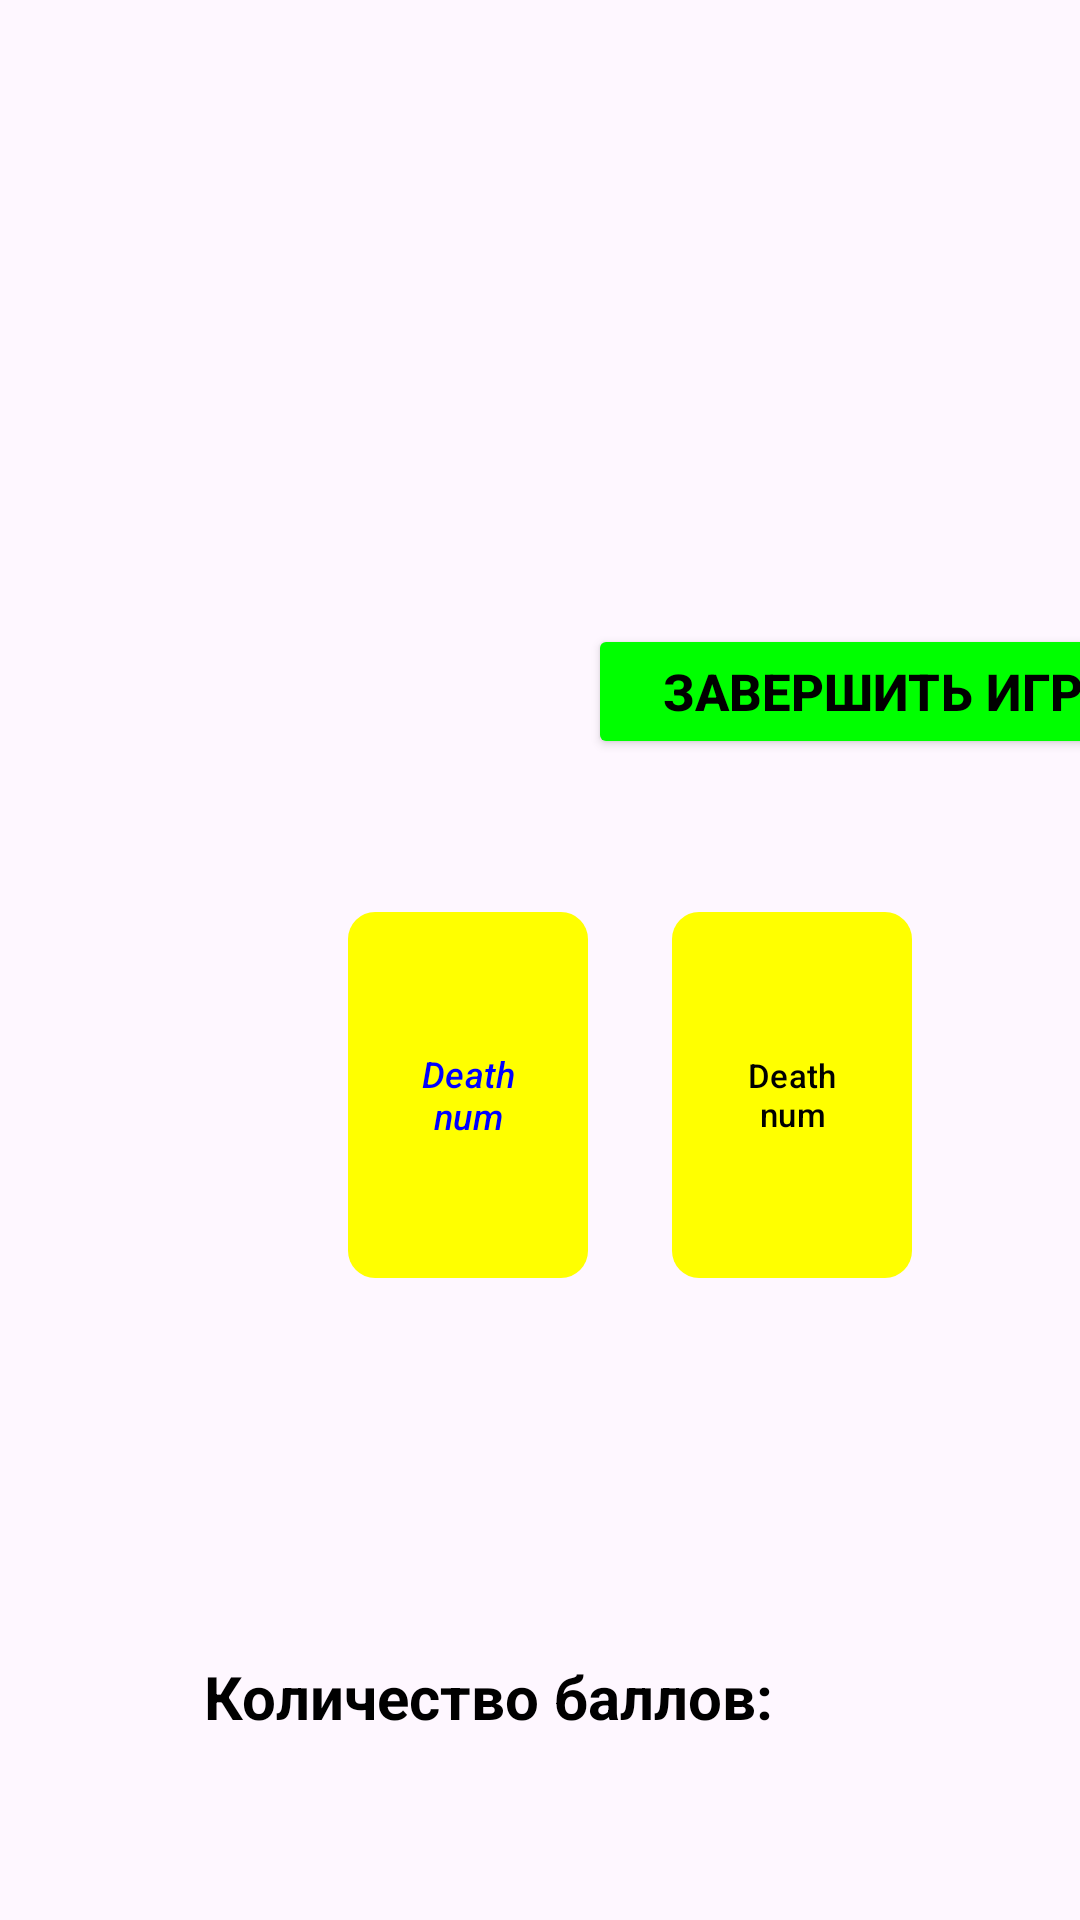

Android layout source for this screen:
<!-- AndroidManifest.xml: application theme Theme.DeathNum -->
<!-- res/layout/supergame5.xml -->
<?xml version="1.0" encoding="utf-8"?>
<androidx.constraintlayout.widget.ConstraintLayout xmlns:android="http://schemas.android.com/apk/res/android"
    android:layout_width="match_parent"
    android:layout_height="match_parent"
    xmlns:app="http://schemas.android.com/apk/res-auto"
    android:id="@+id/supergame_5">

    <TextView
        android:id="@+id/deathNumTextforSuper5"
        android:layout_width="300sp"
        android:layout_height="70sp"
        android:layout_marginStart="92dp"
        android:layout_marginTop="72dp"
        android:textColor="@color/color_black"
        android:textSize="20sp"
        android:textStyle="bold"
        app:layout_constraintStart_toStartOf="parent"
        app:layout_constraintTop_toTopOf="parent">

    </TextView>

    <TextView
        android:id="@+id/deathNumText5"
        android:layout_width="300sp"
        android:layout_height="70sp"
        android:layout_marginStart="92dp"
        android:layout_marginTop="136dp"
        android:textColor="@color/color_black"
        android:textSize="20sp"
        android:textStyle="bold"
        app:layout_constraintStart_toStartOf="parent"
        app:layout_constraintTop_toTopOf="parent">

    </TextView>

    <TextView
        android:id="@+id/countSuper5"
        android:layout_width="300sp"
        android:layout_height="70sp"
        android:layout_marginStart="68dp"
        android:layout_marginTop="552dp"
        android:text="Количество баллов: "
        android:textColor="@color/color_black"
        android:textSize="20sp"
        android:textStyle="bold"
        app:layout_constraintStart_toStartOf="parent"
        app:layout_constraintTop_toTopOf="parent">

    </TextView>


    <Button
        android:id="@+id/gameOver5"
        android:layout_width="200sp"
        android:layout_height="45sp"
        android:layout_marginStart="196dp"
        android:layout_marginTop="208dp"
        android:backgroundTint="@color/color_green"
        android:text="@string/FinishGame"
        android:textColor="@color/color_black"
        android:textSize="17sp"
        android:textStyle="bold"
        app:layout_constraintStart_toStartOf="parent"
        app:layout_constraintTop_toTopOf="parent" />


    <com.google.android.material.button.MaterialButton
        android:id="@+id/card1Super5"
        android:layout_width="80sp"
        android:layout_height="130sp"
        android:layout_marginStart="116dp"
        android:layout_marginTop="300dp"
        android:text="Death num"
        android:textColor="@color/color_blue"
        android:textSize="12sp"
        android:textStyle="italic"
        app:backgroundTint="#FFFF00"
        app:cornerRadius="9dp"
        app:layout_constraintStart_toStartOf="parent"
        app:layout_constraintTop_toTopOf="parent" />

    <com.google.android.material.button.MaterialButton
        android:id="@+id/card2Super5"
        android:layout_width="80sp"
        android:layout_height="130sp"
        android:layout_marginStart="224dp"
        android:layout_marginTop="300dp"
        android:text="Death num"
        android:textColor="@color/color_black"
        android:textSize="11sp"
        app:backgroundTint="#FFFF00"
        app:cornerRadius="9dp"
        app:layout_constraintStart_toStartOf="parent"
        app:layout_constraintTop_toTopOf="parent" />

    <include
        layout="@layout/round_for_super_game"
        android:layout_width="0dp"
        android:layout_height="0dp"
        app:layout_constraintBottom_toBottomOf="parent"
        app:layout_constraintEnd_toEndOf="parent"
        app:layout_constraintStart_toStartOf="parent"
        app:layout_constraintTop_toTopOf="parent" />

    <include
        android:id="@+id/centerPlusOneContainer"
        layout="@layout/center_plus_one"
        android:layout_width="0dp"
        android:layout_height="0dp"
        app:layout_constraintBottom_toBottomOf="parent"
        app:layout_constraintEnd_toEndOf="parent"
        app:layout_constraintStart_toStartOf="parent"
        app:layout_constraintTop_toTopOf="parent" />

</androidx.constraintlayout.widget.ConstraintLayout>
<!-- res/layout/round_for_super_game.xml (included above) -->
<?xml version="1.0" encoding="utf-8"?>
<RelativeLayout xmlns:android="http://schemas.android.com/apk/res/android"
    android:id="@+id/roundforsuper"
    android:layout_width="match_parent"
    android:layout_height="match_parent"
    android:background="@color/color_green"
    android:visibility="gone"
    android:clickable="true"
    android:focusable="true">

    <LinearLayout
        android:layout_width="match_parent"
        android:layout_height="wrap_content"
        android:layout_centerInParent="true"
        android:gravity="center"
        android:orientation="vertical"
        android:padding="40dp">

        <TextView
            android:id="@+id/roundText"
            android:layout_width="wrap_content"
            android:layout_height="wrap_content"
            android:text="РАУНД 1"
            android:textColor="@color/color_blue"
            android:textSize="42sp"
            android:textStyle="bold"
            android:shadowColor="#000000"
            android:shadowDx="4"
            android:shadowDy="4"
            android:shadowRadius="10"/>

    </LinearLayout>

</RelativeLayout>
<!-- res/layout/center_plus_one.xml (included above) -->
<?xml version="1.0" encoding="utf-8"?>
<FrameLayout xmlns:android="http://schemas.android.com/apk/res/android"
    android:layout_width="match_parent"
    android:layout_height="match_parent"
    android:visibility="invisible">

    <TextView
        android:id="@+id/centerPlusOneText"
        android:layout_width="wrap_content"
        android:layout_height="wrap_content"
        android:layout_gravity="center"
        android:text="+1"
        android:textColor="@color/color_blue"
        android:textSize="120sp"
        android:textStyle="italic"
        android:shadowColor="@color/color_gray"
        android:shadowDx="4"
        android:shadowDy="4"
        android:shadowRadius="29"
        android:alpha="1.0"/>

</FrameLayout>
<!-- resources referenced by this layout -->
<resources>
  <color name="color_black">#000000</color>
  <color name="color_blue">#0000FF</color>
  <color name="color_gray">#808080</color>
  <color name="color_green">#00FF00</color>
  <string name="FinishGame">Завершить игру</string>
  <style name="Theme.DeathNum" parent="Base.Theme.DeathNum" />
  <style name="Base.Theme.DeathNum" parent="Theme.Material3.DayNight.NoActionBar">
          
          
      </style>
</resources>
